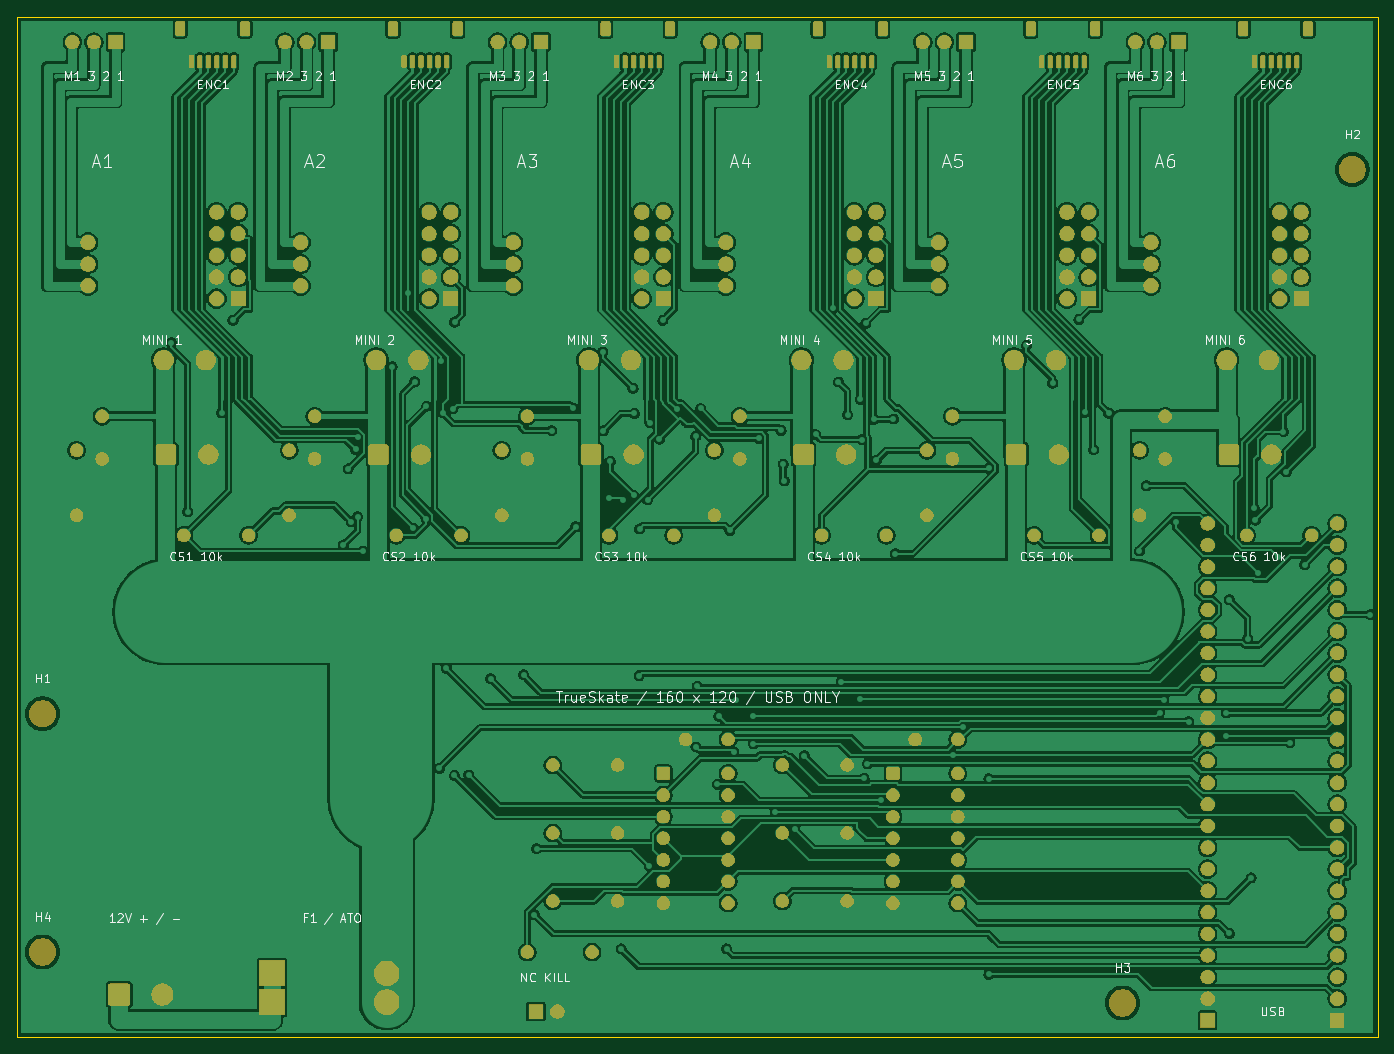
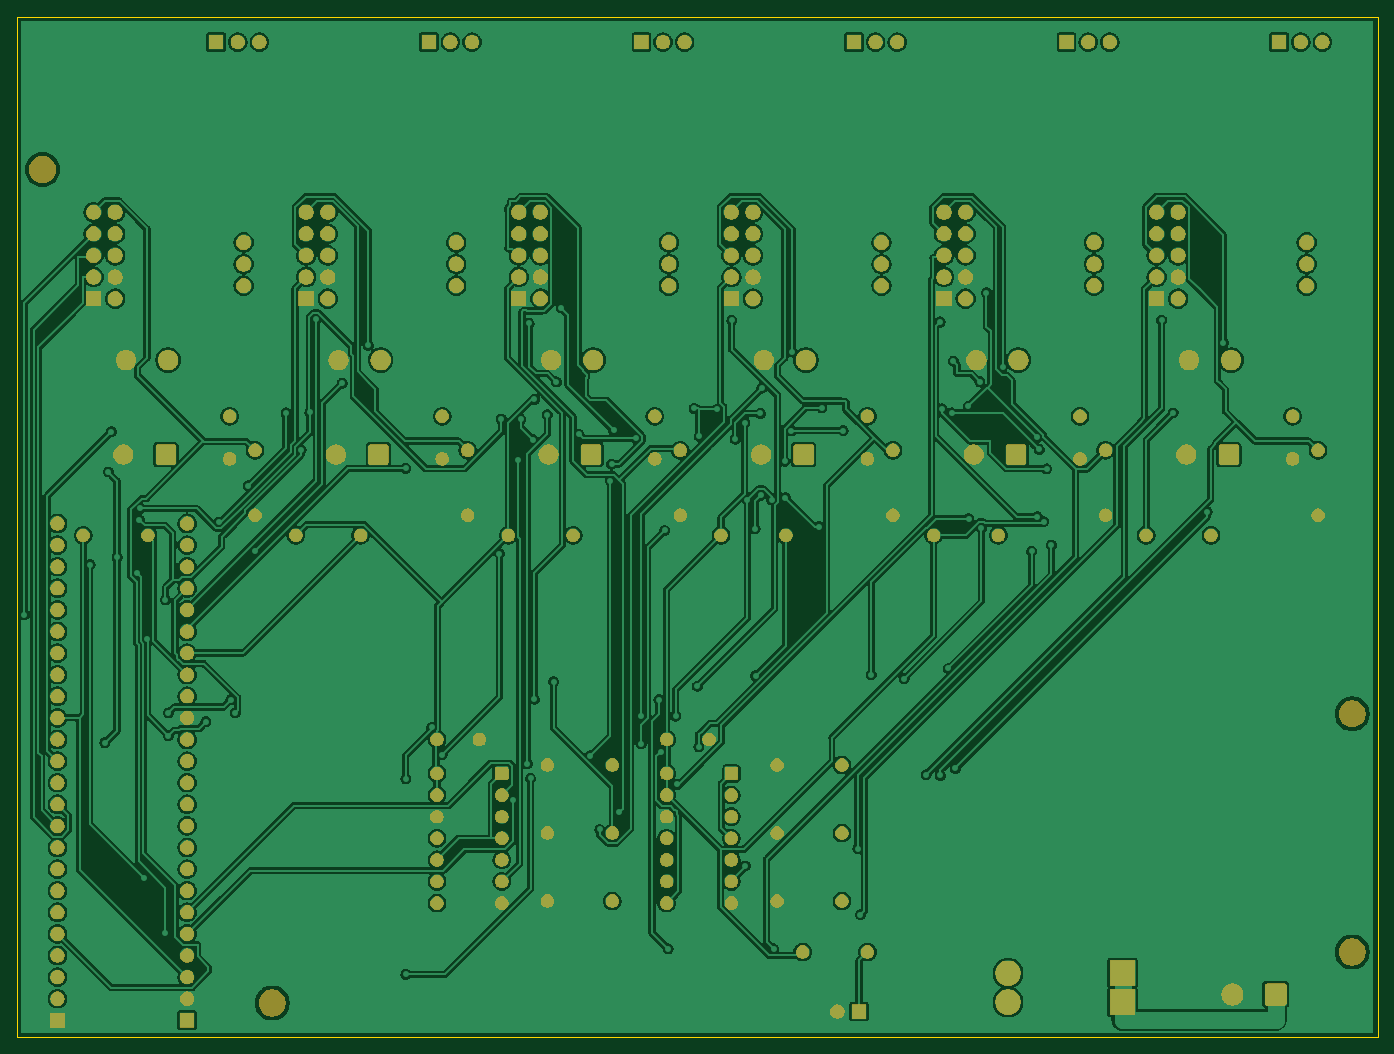
Circuit board: 9 layer files. Board 160.0 x 120.0 mm.
- bottom_copper: trueskate-main-v1-B_Cu.gbl (432592 bytes)
- bottom_mask: trueskate-main-v1-B_Mask.gbs (219624 bytes)
- paste: trueskate-main-v1-B_Paste.gbp (462 bytes)
- bottom_silk: trueskate-main-v1-B_Silkscreen.gbo (219634 bytes)
- outline: trueskate-main-v1-Edge_Cuts.gm1 (632 bytes)
- top_copper: trueskate-main-v1-F_Cu.gtl (442219 bytes)
- top_mask: trueskate-main-v1-F_Mask.gts (256974 bytes)
- paste: trueskate-main-v1-F_Paste.gtp (2507 bytes)
- top_silk: trueskate-main-v1-F_Silkscreen.gto (329470 bytes)

=== bottom_copper: trueskate-main-v1-B_Cu.gbl (432592 bytes, source omitted) ===
=== bottom_mask: trueskate-main-v1-B_Mask.gbs (219624 bytes, source omitted) ===
=== paste: trueskate-main-v1-B_Paste.gbp ===
%TF.GenerationSoftware,KiCad,Pcbnew,10.0.6*%
%TF.CreationDate,2026-10-25T10:38:01+11:00*%
%TF.ProjectId,trueskate-main-v1,74727565-736b-4617-9465-2d6d61696e2d,rev?*%
%TF.SameCoordinates,Original*%
%TF.FileFunction,Paste,Bot*%
%TF.FilePolarity,Positive*%
%FSLAX46Y46*%
G04 Gerber Fmt 4.6, Leading zero omitted, Abs format (unit mm)*
G04 Created by KiCad (PCBNEW 10.0.6) date 2026-10-25 10:38:01*
%MOMM*%
%LPD*%
G01*
G04 APERTURE LIST*
G04 APERTURE END LIST*
M02*

=== bottom_silk: trueskate-main-v1-B_Silkscreen.gbo (219634 bytes, source omitted) ===
=== outline: trueskate-main-v1-Edge_Cuts.gm1 ===
%TF.GenerationSoftware,KiCad,Pcbnew,10.0.6*%
%TF.CreationDate,2026-10-25T10:38:01+11:00*%
%TF.ProjectId,trueskate-main-v1,74727565-736b-4617-9465-2d6d61696e2d,rev?*%
%TF.SameCoordinates,Original*%
%TF.FileFunction,Profile,NP*%
%FSLAX46Y46*%
G04 Gerber Fmt 4.6, Leading zero omitted, Abs format (unit mm)*
G04 Created by KiCad (PCBNEW 10.0.6) date 2026-10-25 10:38:01*
%MOMM*%
%LPD*%
G01*
G04 APERTURE LIST*
%TA.AperFunction,Profile*%
%ADD10C,0.050000*%
%TD*%
G04 APERTURE END LIST*
D10*
X0Y0D02*
X160000000Y0D01*
X0Y-120000000D02*
X0Y0D01*
X160000000Y0D02*
X160000000Y-120000000D01*
X160000000Y-120000000D02*
X0Y-120000000D01*
M02*

=== top_copper: trueskate-main-v1-F_Cu.gtl (442219 bytes, source omitted) ===
=== top_mask: trueskate-main-v1-F_Mask.gts (256974 bytes, source omitted) ===
=== paste: trueskate-main-v1-F_Paste.gtp (2507 bytes, source withheld) ===
=== top_silk: trueskate-main-v1-F_Silkscreen.gto (329470 bytes, source omitted) ===
